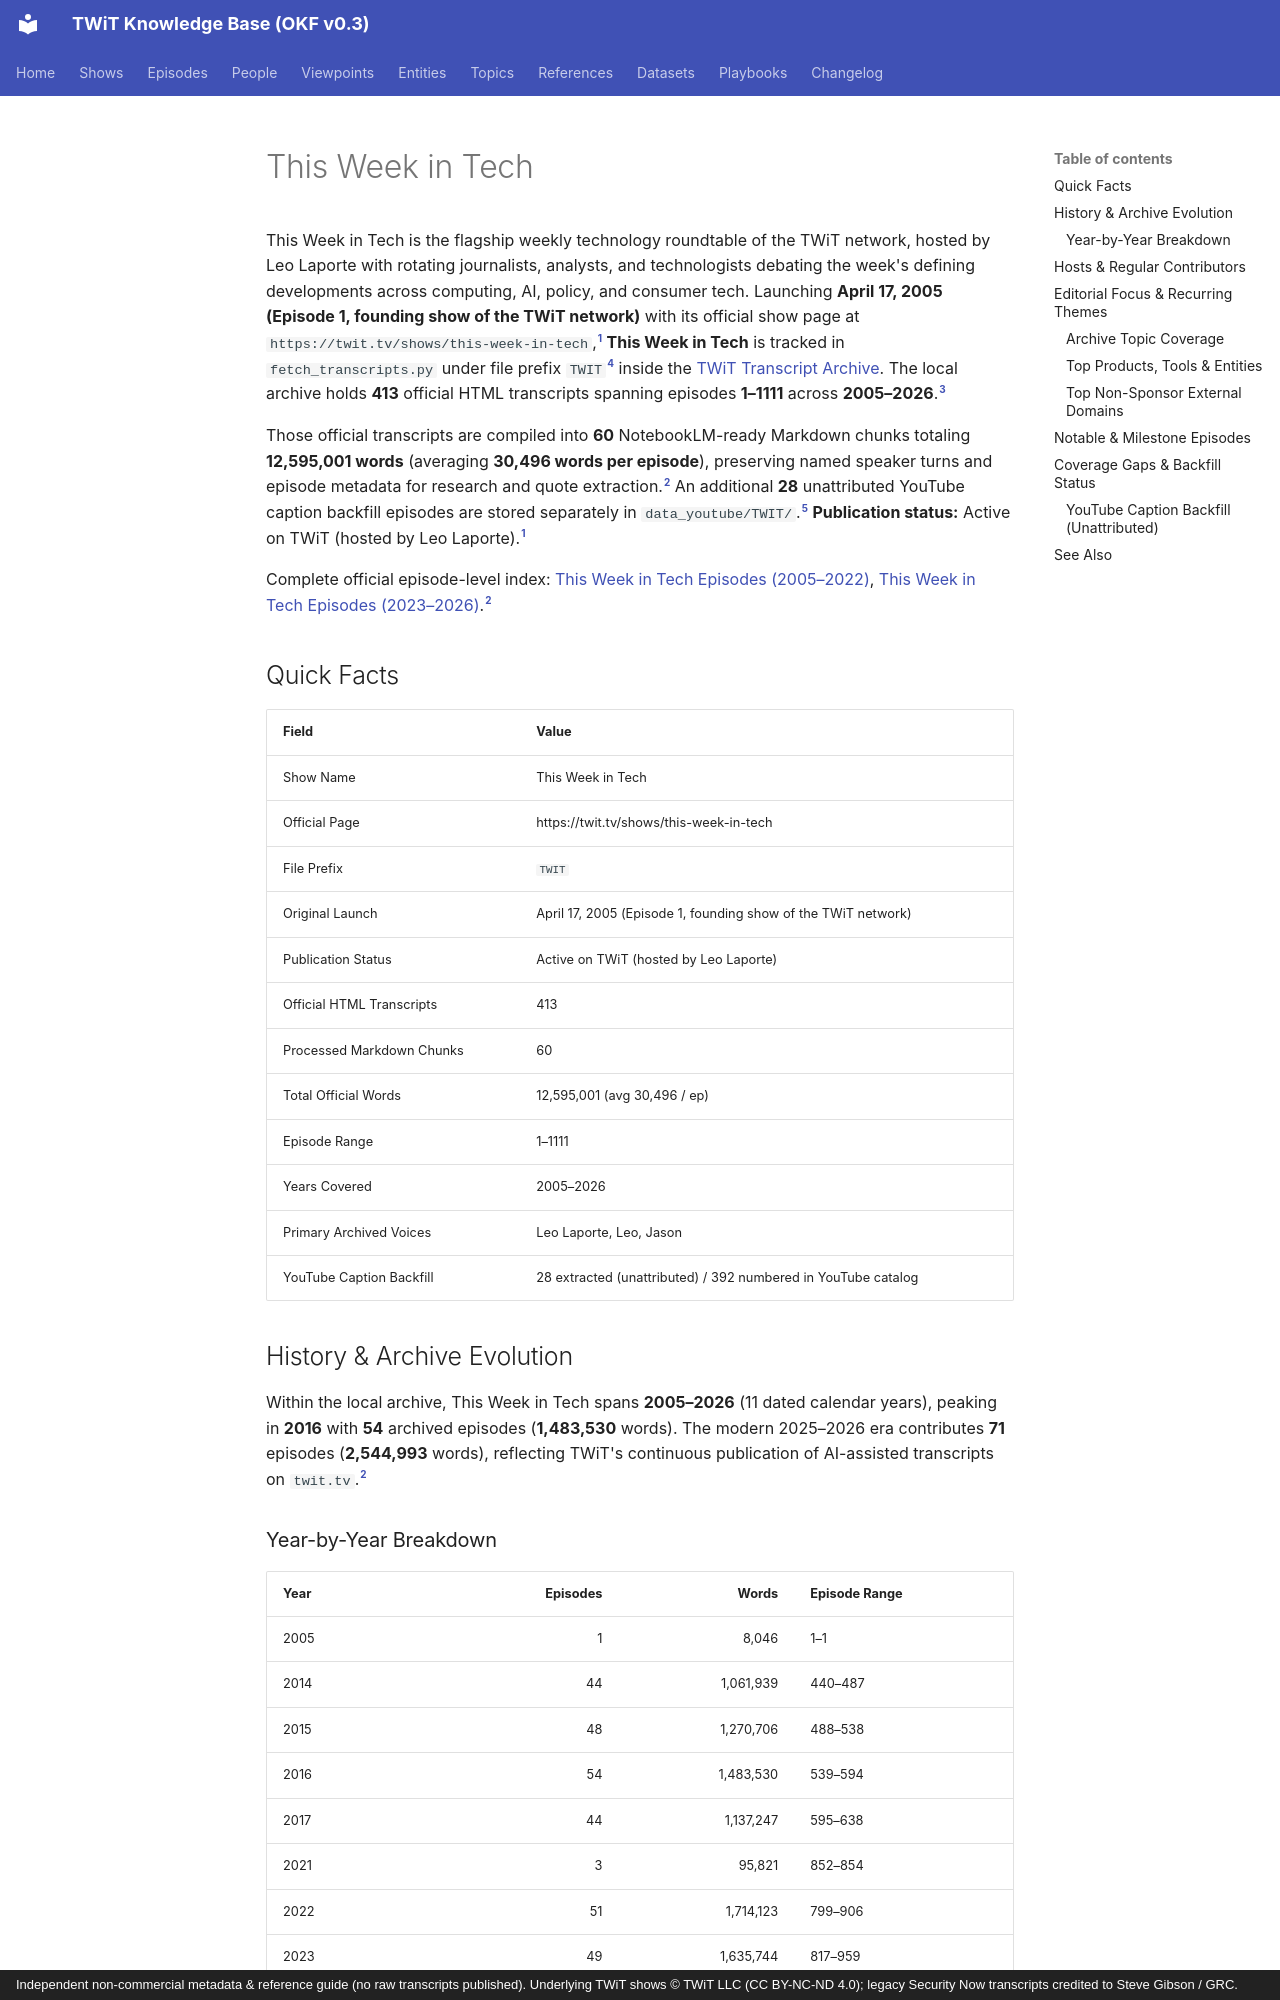

repository: jscott5811/twit-okf-site · page: shows/twit/index.html · generator: mkdocs · copyright: Independent non-commercial metadata & reference guide (no raw transcripts published). Underlying TWiT shows © TWiT LLC (CC BY-NC-ND 4.0); legacy Security Now transcripts credited to Steve Gibson / GRC.

---
type: show
title: "This Week in Tech"
description: "This Week in Tech (TWIT) transcript archive covering 413 official episodes (1–1111, 2005–2026) across 60 NotebookLM-ready Markdown chunks (12,595,001 words) plus 28 unattributed YouTube caption backfill episodes."
tags: [twit, show, youtube-captions, apple-ecosystem, tech-policy-and-media, android-and-mobile]
generated:
  by: "antigravity/gemini-4-neon-medium"
  at: "2026-11-23T22:50:24Z"
sources:
  - id: "twit-show-page"
    resource: "https://twit.tv/shows/this-week-in-tech"
    title: "Official TWiT.tv show page for This Week in Tech"
  - id: "twit-md"
    resource: "local archive data/TWIT_Transcripts_*.md"
    title: "This Week in Tech processed Markdown transcript chunks (60 files)"
  - id: "twit-html"
    resource: "local archive data/TWIT_*.html"
    title: "This Week in Tech raw HTML transcript files (413 files)"
  - id: "show-map"
    resource: "local repo fetch_transcripts.py"
    title: "TWiT Transcript Archiver SHOW_MAP configuration"
  - id: "twit-yt"
    resource: "local archive data_youtube/TWIT/*.md"
    title: "This Week in Tech YouTube caption backfill transcripts (28 files, unattributed)"
  - id: "yt-catalog"
    resource: "local archive data_youtube/_catalog.json"
    title: "Discovered TWiT YouTube channel video catalog"
---

This Week in Tech is the flagship weekly technology roundtable of the TWiT network, hosted by Leo Laporte with rotating journalists, analysts, and technologists debating the week's defining developments across computing, AI, policy, and consumer tech. Launching **April 17, 2005 (Episode 1, founding show of the TWiT network)** with its official show page at `https://twit.tv/shows/this-week-in-tech`,[^twit-show-page] **This Week in Tech** is tracked in `fetch_transcripts.py` under file prefix `TWIT`[^show-map] inside the [TWiT Transcript Archive](../datasets/twit-transcript-archive.md). The local archive holds **413** official HTML transcripts spanning episodes **1–1111** across **2005–2026**.[^twit-html]

Those official transcripts are compiled into **60** NotebookLM-ready Markdown chunks totaling **12,595,001 words** (averaging **30,496 words per episode**), preserving named speaker turns and episode metadata for research and quote extraction.[^twit-md] An additional **28** unattributed YouTube caption backfill episodes are stored separately in `data_youtube/TWIT/`.[^twit-yt] **Publication status:** Active on TWiT (hosted by Leo Laporte).[^twit-show-page]

Complete official episode-level index: [This Week in Tech Episodes (2005–2022)](../episodes/twit-2015-2022.md), [This Week in Tech Episodes (2023–2026)](../episodes/twit-2023-2026.md).[^twit-md]

## Quick Facts

| Field | Value |
| :--- | :--- |
| Show Name | This Week in Tech |
| Official Page | https://twit.tv/shows/this-week-in-tech |
| File Prefix | `TWIT` |
| Original Launch | April 17, 2005 (Episode 1, founding show of the TWiT network) |
| Publication Status | Active on TWiT (hosted by Leo Laporte) |
| Official HTML Transcripts | 413 |
| Processed Markdown Chunks | 60 |
| Total Official Words | 12,595,001 (avg 30,496 / ep) |
| Episode Range | 1–1111 |
| Years Covered | 2005–2026 |
| Primary Archived Voices | Leo Laporte, Leo, Jason |
| YouTube Caption Backfill | 28 extracted (unattributed) / 392 numbered in YouTube catalog |

## History & Archive Evolution

Within the local archive, This Week in Tech spans **2005–2026** (11 dated calendar years), peaking in **2016** with **54** archived episodes (**1,483,530** words). The modern 2025–2026 era contributes **71** episodes (**2,544,993** words), reflecting TWiT's continuous publication of AI-assisted transcripts on `twit.tv`.[^twit-md]
